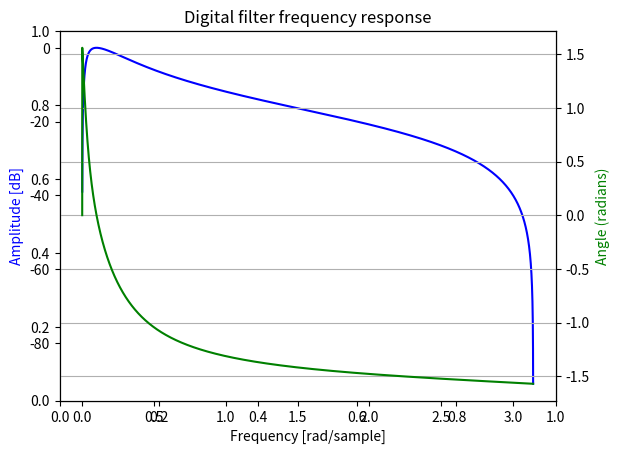

This chart was generated by the following Python code:
from pylab import *
from scipy.signal import *
import matplotlib.pyplot as plt
import numpy as np

sample_rate = 250e3
nyq_rate    = 0.5 * sample_rate
decimation  = 4
cutoff      = 0.4 / decimation
transition  = 0.1 / decimation

pass_db     = 3.0
stop_db     = 60.0


# N, beta     = kaiserord(stop_db, 2 * transition)
# taps        = firwin(N, 2 * cutoff, window=('kaiser', beta))

# N = 128
# dc_notch = 1./N
# taps = remez(N, [0, dc_notch, 2*dc_notch, cutoff, cutoff + transition, 0.5], [0, 1,0])

# N = 32
# taps = remez(N, [0, cutoff, cutoff + transition, 0.5], [1,0])

# b = taps
# a = array([1.0])

# b, a = iirdesign(cutoff, cutoff + transition, pass_db, stop_db)

b, a = iirfilter(1, [0.01, 0.1], # pass_db, stop_db,
                        btype='band', ftype='bessel')

#------------------------------------------------
# Plot the magnitude response of the filter.
#------------------------------------------------

figure(1)
clf()
w, h = freqz(b, a, worN=8000)

# plot((w/pi)*nyq_rate, 10*log(absolute(h)), linewidth=2)
# xlabel('Frequency (Hz)')
# ylabel('Gain (dB)')
# title('Frequency Response')
# ylim(-50, 6)
# grid(True)

fig = plt.figure()
plt.title('Digital filter frequency response')
ax1 = fig.add_subplot(111)

plt.plot(w, 20 * np.log10(abs(h)), 'b')
plt.ylabel('Amplitude [dB]', color='b')
plt.xlabel('Frequency [rad/sample]')

ax2 = ax1.twinx()
angles = np.unwrap(np.angle(h))
plt.plot(w, angles, 'g')
plt.ylabel('Angle (radians)', color='g')
plt.grid()
plt.axis('tight')
plt.show()

print(b)
print(b.size)
print(a)
print(a.size)
